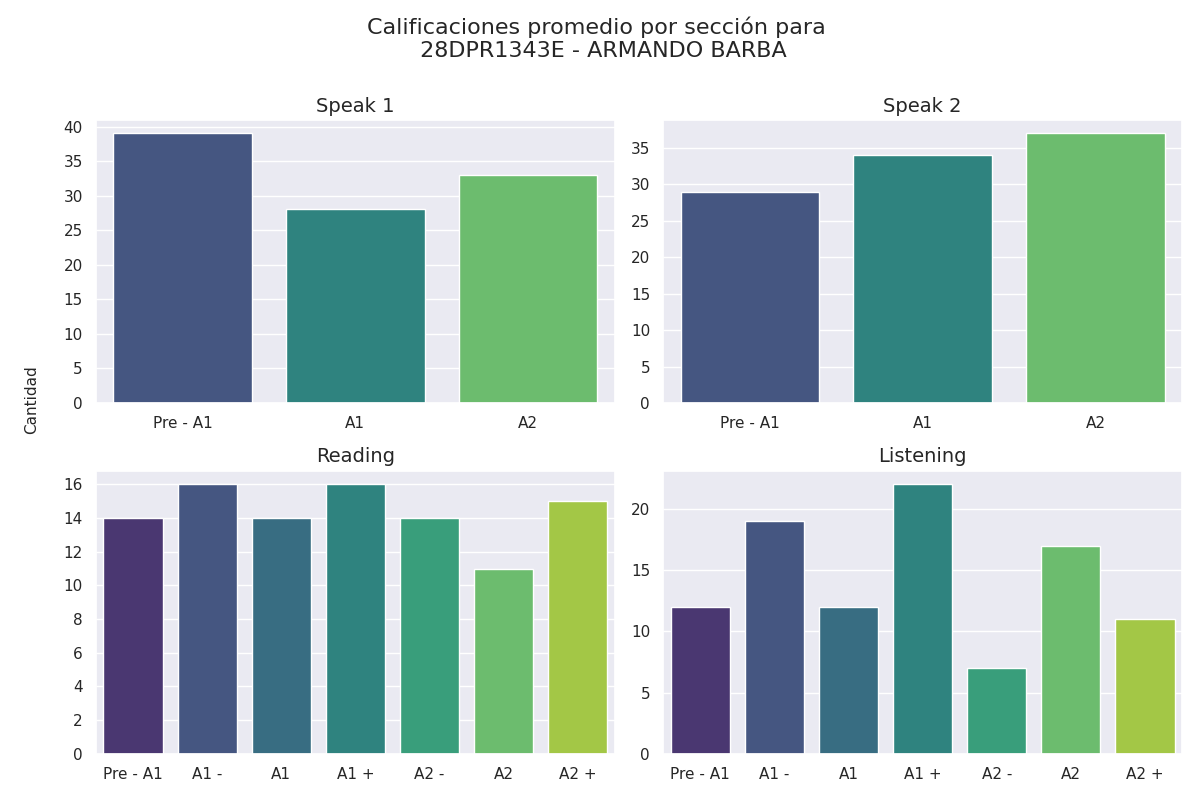

The file beside this chart, header and first rows:
seccion, calificacion, cantidad
speak 1, Pre - A1, 39
speak 1, A1, 28
speak 1, A2, 33
speak 2, Pre - A1, 29
speak 2, A1, 34
speak 2, A2, 37
reading, Pre - A1, 14
reading, A1 -, 16
reading, A1, 14
reading, A1 +, 16
reading, A2 -, 14
reading, A2, 11
reading, A2 +, 15
listening, Pre - A1, 12
listening, A1 -, 19
listening, A1, 12
listening, A1 +, 22
listening, A2 -, 7
listening, A2, 17
listening, A2 +, 11
